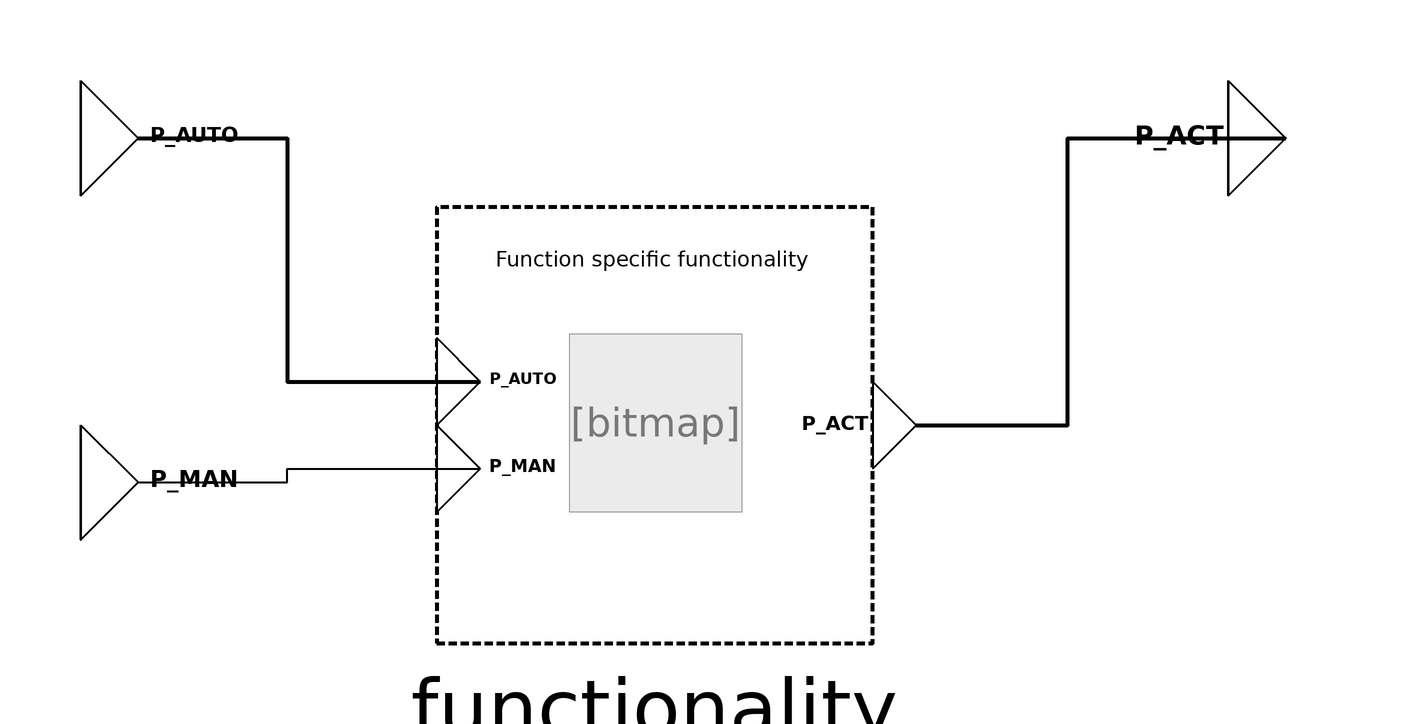

The component connection diagram of the Modelica model below, drawn from its own Placement and Line annotations.

block OccupancyEvaluation "Evaluate automatic and manual occupancy signal"
  /***   ***   ***   ***   ***   ***   ***   ***   ***   ***/
  // Extend from PartialFunctionBlock and insert specific functionality
extends
    BuildingControlLib.BuildingControl.VDI3813.Interfaces.Partial.PartialFunction(
        redeclare
      BuildingControlLib.BuildingControl.VDI3813.ApplicationFunctions.Internal.OccupancyEvaluationFunctionality
        functionality(PAR_BEH=PAR_BEH));

  /***   ***   ***   ***   ***   ***   ***   ***   ***   ***/
  // Connector
  BuildingControlLib.BuildingControl.VDI3813.Interfaces.BooleanInput P_AUTO
    "Presence signal for evaluation issues generated from a sensor device."                                                   annotation (Placement(
        transformation(extent={{-100,40},{-80,60}}), iconTransformation(extent={{-100,20},
            {-58,62}})));
  BuildingControlLib.BuildingControl.VDI3813.Interfaces.BooleanInput P_MAN
    "Presence signal for evaluation issues generated from an operator input."
    annotation (Placement(transformation(extent={{-100,-20},{-80,0}}),
        iconTransformation(extent={{-100,-40},{-58,2}})));
  BuildingControlLib.BuildingControl.VDI3813.Interfaces.BooleanOutput P_ACT
    "Evaluated presence signal."                                                       annotation (Placement(
        transformation(extent={{100,40},{120,60}}), iconTransformation(extent={{100,20},
            {140,60}})));

  /***   ***   ***   ***   ***   ***   ***   ***   ***   ***/
  // Parameter
  parameter Boolean PAR_BEH = true
    "Changes the evaluation behaviour. TRUE: Only P_AUTO is evaluated; FALSE: P_AUTO and P_MAN are evaluated using logical conjunction";

equation
  connect(P_AUTO, functionality.P_AUTO) annotation (Line(
      points={{-90,50},{-64,50},{-64,7.6},{-30.4,7.6}},
      color={0,0,0},
      thickness=1,
      smooth=Smooth.None));
  connect(P_MAN, functionality.P_MAN) annotation (Line(
      points={{-90,-10},{-64,-10},{-64,-7.6},{-30.4,-7.6}},
      color={0,0,0},
      thickness=1,
      smooth=Smooth.None));
  connect(functionality.P_ACT, P_ACT) annotation (Line(
      points={{45.6,0},{72,0},{72,50},{110,50}},
      color={0,0,0},
      thickness=1,
      smooth=Smooth.None));
  annotation (Icon(coordinateSystem(preserveAspectRatio=false, extent={{-100,-100},
            {100,100}}), graphics), Diagram(coordinateSystem(
          preserveAspectRatio=false, extent={{-100,-100},{100,100}}), graphics),preferredView="info",
    Documentation(info="<html>
<h4><span style=\"color: #008000\">Overview</span></h4>
<p>Block that implements function &QUOT;Occupancy evaluation&QUOT; from VDI 3813 <a href=\"modelica://BuildingControlLib.UsersGuide.References\">[1, section 6.5.2, p. 32 - 33]</a>. </p>
<h4><span style=\"color: #008000\">Functional Description</span></h4>
<p>&QUOT;The function<i> Occupancy evaluation</i> (RA-FL section 6, column 1; informative function block Figure 23) evaluates the output information received from <i>Presence detection</i> and from operator functions (<i>Signal presence</i>) in order to determine the occupancy state in a room for all further application functions. Various options of room check-in and check-out can thus be implemented.&QUOT;<a href=\"modelica://BuildingControlLib.UsersGuide.References\">[1, section 6.5.2, p. 32 - 33]</a></p>
<p><b>Fig. 1: </b>&QUOT;Informative representation of the application function <i>Occupancy evaluation</i>&QUOT;, <a href=\"modelica://BuildingControlLib.UsersGuide.References\">[1, section 6.5.2, Figure 23, p. 32 - 33]</a></p>
<table cellspacing=\"0\" cellpadding=\"2\" border=\"0\"><tr>
<td><p><img src=\"modelica://BuildingControlLib/Resources/Images/docVDI3813_OccupancyEvaluation.PNG\" alt=\"docVDI3813_OccupancyEvaluation.PNG\"/> </p></td>
</tr>
</table>

</html>", revisions="<html>
<ul>
<li>March 07, 2017&nbsp; by Georg Ferdinand Schneider &amp; Georg Ambrosius Pe&szlig;ler:<br>Implemented.</li>
</ul>
</html>

"));
end OccupancyEvaluation;